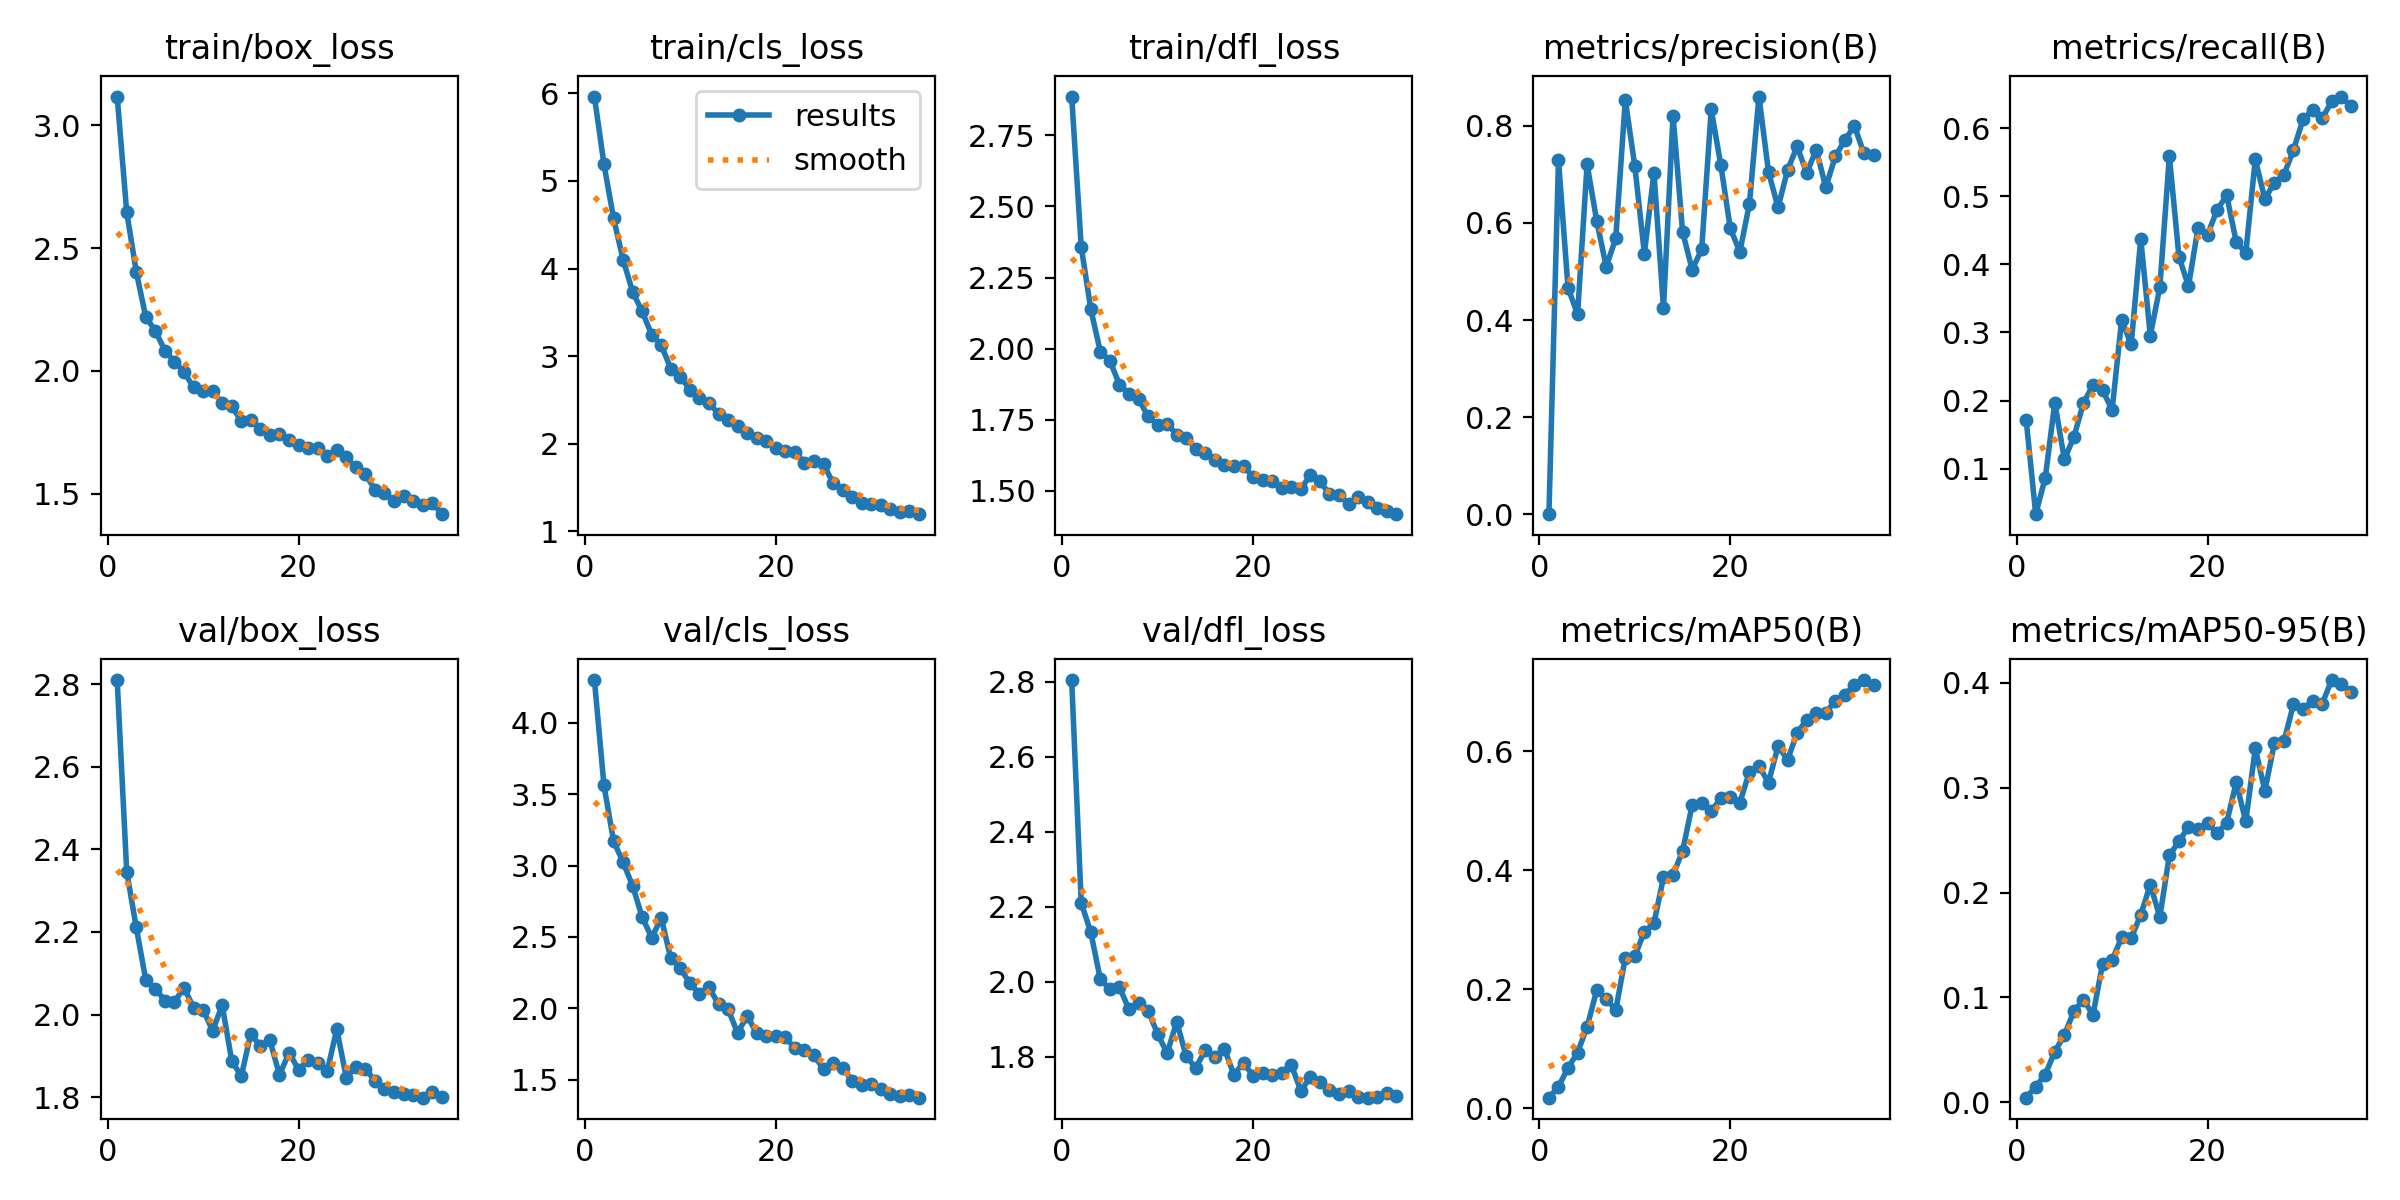

Values plotted in this chart, from the file beside it:
epoch, train/box_loss, train/cls_loss, train/dfl_loss, metrics/precision(B), metrics/recall(B), metrics/mAP50(B), metrics/mAP50-95(B), val/box_loss, val/cls_loss, val/dfl_loss, lr/pg0, lr/pg1, lr/pg2
1, 3.117, 5.965, 2.887, 0.00037, 0.1714, 0.01813, 0.00423, 2.811, 4.299, 2.804, 0.0002352, 0.0002352, 0.0002352
2, 2.647, 5.19, 2.358, 0.7296, 0.03308, 0.03651, 0.01463, 2.346, 3.562, 2.21, 0.0004597, 0.0004597, 0.0004597
3, 2.404, 4.576, 2.139, 0.4667, 0.08656, 0.0682, 0.02624, 2.211, 3.173, 2.132, 0.0006706, 0.0006706, 0.0006706
4, 2.219, 4.102, 1.99, 0.4117, 0.1968, 0.09397, 0.04826, 2.083, 3.023, 2.007, 0.0006529, 0.0006529, 0.0006529
5, 2.163, 3.734, 1.958, 0.7211, 0.1136, 0.137, 0.06398, 2.063, 2.858, 1.98, 0.0006325, 0.0006325, 0.0006325
6, 2.082, 3.509, 1.874, 0.6049, 0.1464, 0.1984, 0.08675, 2.034, 2.639, 1.986, 0.0006121, 0.0006121, 0.0006121
7, 2.038, 3.244, 1.842, 0.51, 0.1965, 0.1846, 0.09777, 2.031, 2.495, 1.926, 0.0005917, 0.0005917, 0.0005917
8, 1.996, 3.125, 1.824, 0.5686, 0.2226, 0.1652, 0.08327, 2.065, 2.632, 1.944, 0.0005713, 0.0005713, 0.0005713
9, 1.933, 2.857, 1.762, 0.8534, 0.2157, 0.2533, 0.1318, 2.017, 2.35, 1.923, 0.000551, 0.000551, 0.000551
10, 1.917, 2.765, 1.732, 0.7167, 0.1859, 0.2565, 0.1354, 2.012, 2.28, 1.861, 0.0005306, 0.0005306, 0.0005306
11, 1.916, 2.615, 1.737, 0.5369, 0.3185, 0.297, 0.1572, 1.96, 2.176, 1.809, 0.0005102, 0.0005102, 0.0005102
12, 1.87, 2.523, 1.697, 0.7037, 0.2824, 0.3114, 0.1566, 2.023, 2.1, 1.893, 0.0004898, 0.0004898, 0.0004898
13, 1.857, 2.465, 1.687, 0.4251, 0.4377, 0.3883, 0.1785, 1.888, 2.147, 1.801, 0.0004694, 0.0004694, 0.0004694
14, 1.796, 2.339, 1.647, 0.8213, 0.2954, 0.3922, 0.2076, 1.851, 2.029, 1.771, 0.0004491, 0.0004491, 0.0004491
15, 1.798, 2.273, 1.632, 0.5819, 0.3664, 0.4328, 0.1767, 1.954, 1.993, 1.818, 0.0004287, 0.0004287, 0.0004287
16, 1.764, 2.197, 1.608, 0.504, 0.559, 0.5095, 0.2355, 1.923, 1.827, 1.799, 0.0004083, 0.0004083, 0.0004083
17, 1.738, 2.118, 1.592, 0.5454, 0.4115, 0.5132, 0.2487, 1.937, 1.947, 1.821, 0.0003879, 0.0003879, 0.0003879
18, 1.741, 2.067, 1.588, 0.8338, 0.3679, 0.4995, 0.2627, 1.854, 1.824, 1.752, 0.0003676, 0.0003676, 0.0003676
19, 1.717, 2.033, 1.587, 0.72, 0.4535, 0.5216, 0.2602, 1.907, 1.803, 1.784, 0.0003472, 0.0003472, 0.0003472
20, 1.698, 1.954, 1.55, 0.5888, 0.4437, 0.5238, 0.2661, 1.867, 1.804, 1.748, 0.0003268, 0.0003268, 0.0003268
21, 1.687, 1.911, 1.538, 0.5405, 0.4801, 0.5141, 0.2566, 1.889, 1.796, 1.757, 0.0003064, 0.0003064, 0.0003064
22, 1.687, 1.907, 1.535, 0.6394, 0.5014, 0.5655, 0.2666, 1.882, 1.72, 1.751, 0.000286, 0.000286, 0.000286
23, 1.655, 1.783, 1.509, 0.8604, 0.4334, 0.5753, 0.3051, 1.862, 1.711, 1.757, 0.0002656, 0.0002656, 0.0002656
24, 1.676, 1.806, 1.513, 0.7052, 0.4165, 0.5476, 0.2679, 1.964, 1.672, 1.779, 0.0002453, 0.0002453, 0.0002453
25, 1.648, 1.764, 1.507, 0.632, 0.5543, 0.6088, 0.3375, 1.847, 1.572, 1.709, 0.0002249, 0.0002249, 0.0002249
26, 1.607, 1.548, 1.555, 0.7093, 0.496, 0.5859, 0.297, 1.873, 1.617, 1.746, 0.0002045, 0.0002045, 0.0002045
27, 1.58, 1.47, 1.534, 0.7576, 0.52, 0.6313, 0.3425, 1.868, 1.58, 1.732, 0.0001841, 0.0001841, 0.0001841
28, 1.516, 1.393, 1.489, 0.7028, 0.5318, 0.6532, 0.3442, 1.84, 1.494, 1.71, 0.0001637, 0.0001637, 0.0001637
29, 1.504, 1.323, 1.485, 0.7511, 0.5682, 0.6641, 0.3795, 1.82, 1.463, 1.701, 0.0001434, 0.0001434, 0.0001434
30, 1.469, 1.305, 1.454, 0.6737, 0.6129, 0.6654, 0.375, 1.813, 1.468, 1.71, 0.000123, 0.000123, 0.000123
31, 1.489, 1.297, 1.477, 0.737, 0.6267, 0.6851, 0.3831, 1.806, 1.435, 1.694, 0.0001026, 0.0001026, 0.0001026
32, 1.468, 1.254, 1.461, 0.771, 0.6146, 0.6955, 0.3799, 1.805, 1.401, 1.691, 8.2232e-05, 8.2232e-05, 8.2232e-05
33, 1.454, 1.217, 1.441, 0.7998, 0.6393, 0.7118, 0.4027, 1.798, 1.386, 1.692, 6.1853e-05, 6.1853e-05, 6.1853e-05
34, 1.464, 1.231, 1.431, 0.7431, 0.6465, 0.72, 0.3991, 1.813, 1.395, 1.703, 4.1473e-05, 4.1473e-05, 4.1473e-05
35, 1.416, 1.194, 1.418, 0.7408, 0.6321, 0.712, 0.3917, 1.801, 1.374, 1.695, 2.1094e-05, 2.1094e-05, 2.1094e-05
